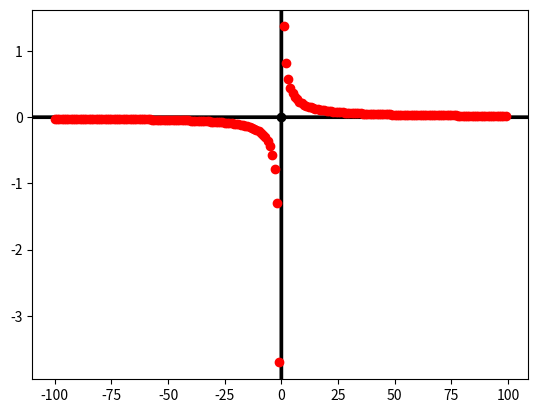

This figure's Python source:
from matplotlib.pyplot import *
from numpy import *

# Unit vectors i and j
vecteurs = array([[100, 0],[0, 100],[-100, 0],[0, -100]])
origin = array([[0, 0],[0, 0],[0, 0],[0, 0]]) # origin point for vectors i and j
scatter(0, 0,color="black") # origin point

quiver(origin[:,0], origin[:,1], vecteurs[:,0], vecteurs[:,1], color=["black"], scale=21)


# points for a parabole in + :
for x in range (-100,100) :
    if (x != 0) and (x != ((x/50) - 23)) :
        scatter(x, (100) / ((50 * x) + 23),color="red")
        print(f"epochs : {x+101}/200")

savefig("hyperbole.png")

